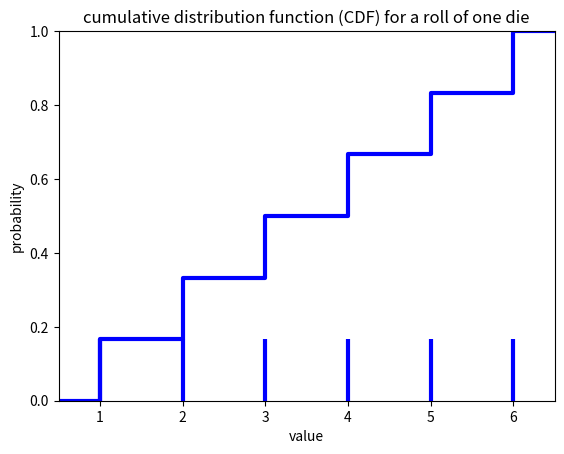

Reproduce this figure in Python.
#!/usr/bin/env python
# coding: utf-8

# # Probability and distributions

# In[1]:


get_ipython().run_line_magic('matplotlib', 'inline')
import numpy as np
from scipy import stats
import matplotlib.pyplot as plt


# ## Focus questions
# 
# Goals for student knowledge at the end of the lesson:
# 
# 1. Give examples of situations where the following distributions are an appropriate model for observed data:
#     - Poission
#     - Weibull
#     - log-normal
#     - normal
# 2. Apply Bayes' theorem to determine probability in cases where trials are not independent.
# 3. How does a “prior probability” differ from a “posterior probability” in applications of Bayes’ theorem?

# ## Probability Density functions
# 
# __Probability Functions__
# 
# $P(x)$ = probability mass function (for discrete data)
# 
# _Example:_ The probability an number $x$ coming up on a dice role. The PMF is plotted as vertical lines because the probability of rolling a non-integer (e.g. 3.5) is equal to zero.
# 

# In[2]:


# generate a uniform distribution
# see https://docs.scipy.org/doc/scipy/reference/generated/scipy.stats.randint.html#scipy.stats.randint
low = 1
high = 7
rv = stats.randint(low, high)

# plot the probability mass function
x = np.arange(low,high)
plt.vlines(x, 0, rv.pmf(x), colors='b', linestyles='-', lw=3)
plt.xlim(0.5,6.5)
plt.ylim(0,0.175)
plt.title('probability mass function (PMF) for a roll of one die')
plt.xlabel('value')
plt.ylabel('probability');


# $F(x)$ = cumulative distribution function (CDF)
# 
# The cumulative distribution is the probability of occurrence of a value of $x$ or lower. For the example of one die roll, the CDF is a step function.

# In[3]:


# make a step function from points, function adapted from http://stackoverflow.com/a/41185239
def get_x_y_steps(x, y, where="post"):
    zipxx = list(zip(x, x))
    zipyy = list(zip(y, y))
    if where == "post":
        x_step = [x[0]] + [_x for tup in zipxx[1:] for _x in tup]
        y_step = [_y for tup in zipyy[:-1] for _y in tup] + [y[-1]]
    elif where == "pre":
        x_step = [_x for tup in zipxx[:-1] for _x in tup] + [x[-1]]
        y_step = [y[0]] + [_y for tup in zipyy[1:] for _y in tup]
    return x_step, y_step

# create step function for CDF
xcdf = np.hstack([0,x,x[-1]+1])
ycdf = np.hstack([0,rv.cdf(x),1])
(x_step,y_step) = get_x_y_steps(xcdf,ycdf)

# plot CDF
plt.plot(x_step, y_step,lw=3,color='b')
plt.xlim(0.5,6.5)
plt.ylim(0,1)
plt.title('cumulative distribution function (CDF) for a roll of one die')
plt.xlabel('value')
plt.ylabel('probability');


# ## Formal features of Probabilities
# __Mutiplication Principle__ - If two events $A$ and $B$ are unrelated, the probability of joint occurrence $P(A,B)$, i.e. both events happening, is multiplication of two probabilities,
# 
# $P(A,B)  = p(B)p(A)$.
# 
# This is a simplification of __Bayes' theorem__ for the special case where events are independent. In the more general case where the probability of events are not independent, 
# 
# $P(A,B) = p(B|A)p(A) = p(A|B)p(B)$,
# 
# where $p(A|B)$ is the probability of $A$ occuring, given that $B$ has already occurred. In this case, the two events depend on each other, which is not the case for dice.
# 
# __Additive principle__ - Probability of one event or another mutually exclusive event is the sum of the probabilities. Mutually exclusive means that the events cannot occur at the same time.
# 
# $P(C|D) = P(C) + P(D)$

# ### Bayes theorem – diachronic interpretation
# 
# __Diachronic__: happening over time
# 
# Updating a hypothesis (H) given new data (D):
# 
# $P(H|D) = \frac{P(H)P(D|H)}{P(D)}$
# 
# * $P(H)$ - probability of a hypothesis before seeing data (“prior”)
# 
# 
# * $P(H|D)$  - probability of a hypothesis after seeing data (“posterior”)
# 
# 
# * $P(D|H)$ - probability of the data given the hypothesis (“likelihood”)
# 
# 
# * $P(D)$ - probability of the data under any hypothesis (“normalizing constant”)
# 
# $P(D)$ is often the hardest to understand and quantify
# 
# Problems can often be simplified by laying out a suite of hypotheses that are:
# 
# 1. Mutually exclusive
# 
# 2. Collectively exhaustive
# 

# ### Sum of two dice
# 
# From the rules above, we can calculate the probability mass function and cumulative distribution function for the sum of two dice. From the multiplication rule, the probability of rolling a particular sequence of dice is (1/6) $\times$ (1/6) = 1/36. This is the probability of a joint occurrence of two independent events. For example, the combinations (1 and 1), (1 and 2), (2 and 1) and (1 and 3) are all joint occurrences of two independent events.
# 
# The probability of obtaining a certain sum, which may be arrived at through several possible sequences of dice rolls, can be calculated from the addition rule. There are three ways of obtaining a sum of four: (1 and 3) or (2 and 2) or (3 and 1). These combinations of rolls are mutually exlusive. Therefore the probability of rolling a four is (1/36) + (1/36) + (1/36) = 1/12.
# 
# ### The Monty Hall problem
# 
# A classic application of Bayes theorem, showing how our intuition about probability can lead us astray.

# ## Distributions
# 
# ### Normal Distribution
# 
# 
# ![Normal dist](images/Standard_deviation_diagram.png)
# 
# * __Mean__ - 1st moment
# * __Variance__ - 2nd moment
# * __Skew__ - 3rd moment, Describes the spread (Normal Distribution, skew = 0)
# * __Kurtosis__ - 4th moment, Describes how pointy the distribution is. Low value would be flat (compared to a Normal distribution (k=3))
# 
# ### Non-normal distributions
# 
# __Example: Life expectancy__
# 
# Negative skew towards later life (spike at birth). The cumulative probability function is useful because we are not necessarily interested in the probability of dying at a very specific age, like exactly 67 years. We are more interested in the probability of living until a certain age or less. The cumulative probability distribution tapers off to one for very high ages. The probability of living to 120 years or less is equal to one.
# 
# ![life expectancy](images/life_expectancy_1.png)
# 
# source: http://www.cureffi.org/2013/06/19/how-censoring-by-life-expectancy-affects-age-of-onset-distributions/
# 
# 
# ### Poisson Distribution
#   * Often used as a model for count data
#   * Assumptions:
#     * One event does not affect the probability of the next (they are independent)
#     * Events cannot occur in the same time and place in the interval
#     * Events occur at a constant rate<br>
# 
# $k$ = # of events counted per interval (ie floods per century)
# 
# $\lambda$ = expected values, true mean
#     
# $P(k) = \frac{\lambda^k e^{-\lambda}}{k!}$
# 
# Count uncertainty  = $\sqrt{k}$ - More counts => less uncertainty
# 
# __Exercise__: if on average 10 flood occur per century. What is probability of counting 15 floods occuring in a century?

# ### Weibull Distribution 
# 
# A theoretical distribution that is often fit to wind speed data. Wind speed has only positive values, so the probability of a negative wind speed is zero. The distribution of wind speed is generally __skewed__, since very high values do occur, but are rare. This theoretical distribution is useful for engineering wind power projects, since it can be defined by a few parameters. The parameters obtained from a fit to data at a given location can be used as inputs to models for designing equipment with maximum efficiency.
# 
# ![weibull distribution](images/weibull.png)
# 
# Source: http://www.wind-powemr-program.com/wind_statistics.htm
# 
# 
# ### Log-Normal Distribution 
# 
# Many biological data, such as growth rates, follow a log-normal distribution. The distributions are skewed, with a peak close to zero but a long tail of rare high values. These data can be transformed by taking the logarithm, giving a distribution that is more symmetric and closer to a normal distribution.
# 
# ![log normal](images/log_normal.png)
# 
# source: Landry, M.R. and B.M. Hickey (eds.) (1989) Coastal Oceanography of Washington and
# Oregon, 607 pp., Elsevier Science, Amsterdam, The Netherlands.

# ### Back to Normal Distributions
# 
# Random instrument error is often normally distributed. The mean of errors tends to be zero if error is randomly distributed and __accurate__, i.e. not biased.
# 
# ![satellite error](images/instr_error_dist.png)
# 
# source: Connolly and Lentz (2014)
# 
# In this example, error is defined as: $T_{sat} - T_{mooring}$ units of [$^o$C]. There is a fairly large spread in the data. We therefore cannot be extremely confident in any particular satellite image. However, we can be confident that the mean of a large number of errors is close to zero.
# 
# Normal distributions can be "standardized", where the
# * mean = 0
# * standard deviation = 1
# * Unitless
# 
# The __z-score__ transforms the data so that each data point is unitless and described in terms of standard deviations away from the mean.
# 
# $z_i = \frac{x_i - \bar{x}}{ s }$
# 
# The z-score can be helpful for identifying outliers (large Z-scores). Outliers are often classified as having a z-score of $\pm$ 3. However, the basic rules of scientific integrity require that you have a good reason for excluding outliers from your analysis, and report that they have been excluded. Never delete outliers from the original data set.
